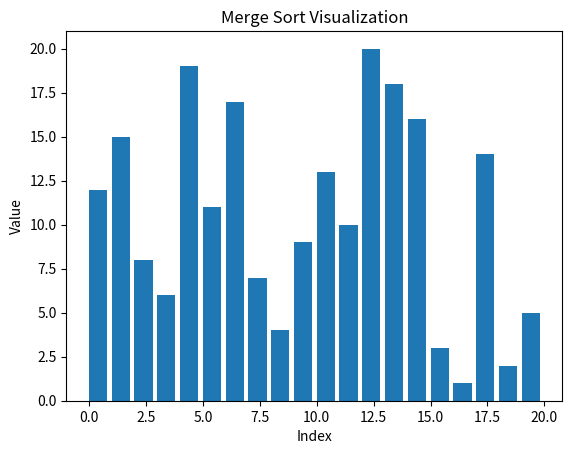

Write Python code to recreate this figure.
import matplotlib.pyplot as plt
import matplotlib.animation as animation
import random

def merge_sort_visualize(arr):
    """
    Perform Merge Sort on 'arr' and yield (list_of_values, indices_being_compared) 
    at each important step for visualization.
    """
    # This list will be used to store snapshots of our list at various stages
    # along with the indices being merged or compared.
    
    # A helper function to do the merging of two sorted sublists
    def merge(left, right, start):
        i, j = 0, 0
        merged = []
        
        while i < len(left) and j < len(right):
            # We yield the current array + the indices being compared
            # left_part starts from 'start' and goes up to 'start + len(left)-1'
            # right_part starts from 'start + len(left)' onwards
            yield arr, (start + i, start + len(left) + j)
            
            if left[i] < right[j]:
                merged.append(left[i])
                i += 1
            else:
                merged.append(right[j])
                j += 1
                
        # Copy any remaining elements
        while i < len(left):
            yield arr, (start + i, start + i)  # Not a real comparison, but for coloring
            merged.append(left[i])
            i += 1
            
        while j < len(right):
            yield arr, (start + len(left) + j, start + len(left) + j)
            merged.append(right[j])
            j += 1
            
        # Place the merged array back into the main list
        for idx, val in enumerate(merged):
            arr[start + idx] = val
            # Yield after placing each element
            yield arr, (start + idx, start + idx)
    
    def merge_sort(start, end):
        # If the segment is more than one element, split and merge
        if end - start > 1:
            mid = (start + end) // 2
            yield from merge_sort(start, mid)
            yield from merge_sort(mid, end)
            yield from merge(arr[start:mid], arr[mid:end], start)

    yield from merge_sort(0, len(arr))

# ---------------------------------------------------------
# Below is the code that sets up the visualization with matplotlib
# ---------------------------------------------------------

def visualize_merge_sort():
    # Generate a random list
    n = 20
    arr = [i+1 for i in range(n)]
    random.shuffle(arr)
    
    # Create a generator that yields snapshots (array states + indices)
    generator = merge_sort_visualize(arr)

    fig, ax = plt.subplots()
    ax.set_title("Merge Sort Visualization")
    
    # Initial bar container
    bar_rects = ax.bar(range(len(arr)), arr, align="edge")
    
    # Text label for the iteration
    iteration_text = ax.text(0.02, 0.95, "", transform=ax.transAxes)
    
    # We will color bars differently to highlight comparisons
    def update(frame):
        array_data, (idx1, idx2) = frame
        
        # Update the heights of the bars
        for rect, val in zip(bar_rects, array_data):
            rect.set_height(val)
            rect.set_color("blue")
        
        # Highlight the bars being compared or merged
        bar_rects[idx1].set_color("red")
        bar_rects[idx2].set_color("yellow")
        
        iteration_text.set_text(f"Comparing indices: {idx1} and {idx2}")

    ani = animation.FuncAnimation(
        fig, 
        update, 
        frames=generator, 
        interval=500,  # Time in ms between frames
        repeat=False,
        blit=False,
        cache_frame_data=False
    )
    
    plt.xlabel("Index")
    plt.ylabel("Value")
    plt.show()
    
    return ani

if __name__ == "__main__":
    anim = visualize_merge_sort()
